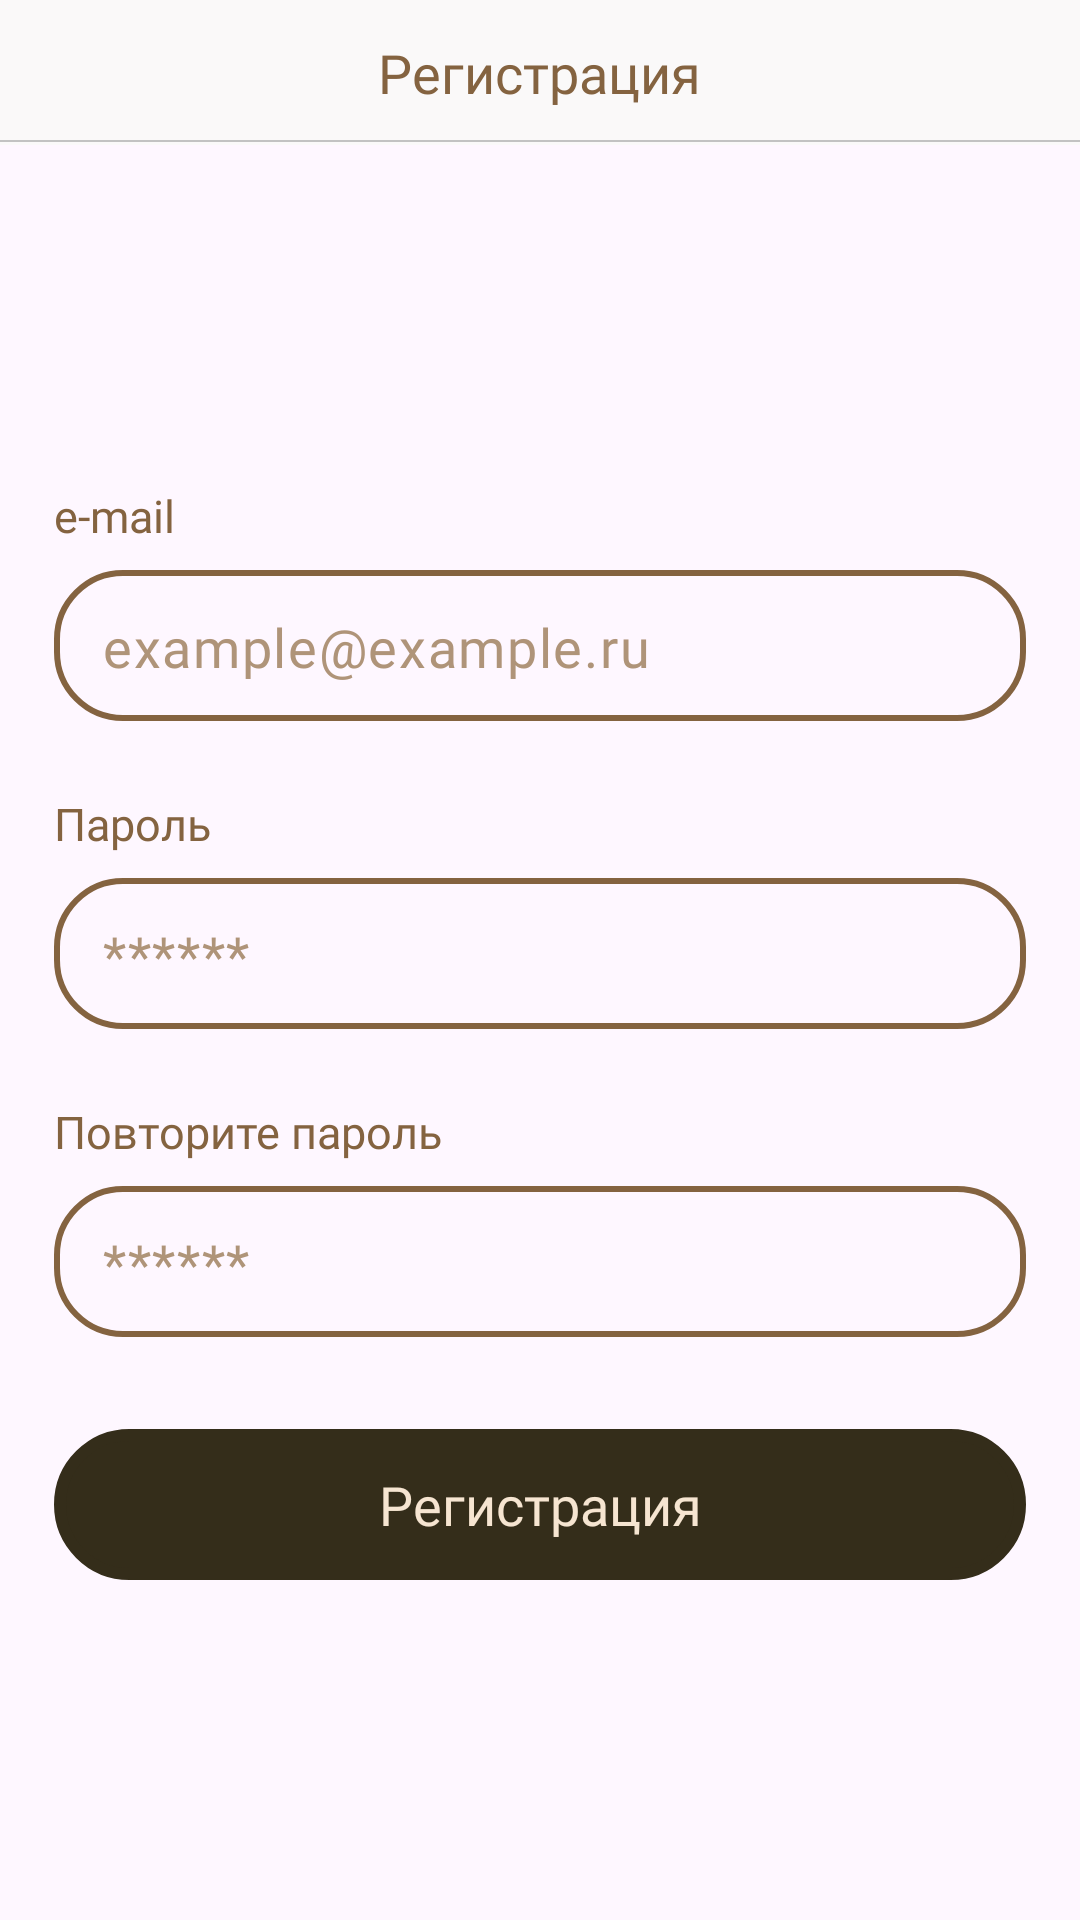

Produce the Android XML layout that renders to this screen, including the resource entries it uses.
<!-- AndroidManifest.xml: application theme Theme.QuickCoffee -->
<!-- res/layout/fragment_registration.xml -->
<?xml version="1.0" encoding="utf-8"?>
<androidx.constraintlayout.widget.ConstraintLayout xmlns:android="http://schemas.android.com/apk/res/android"
    xmlns:app="http://schemas.android.com/apk/res-auto"
    xmlns:tools="http://schemas.android.com/tools"
    android:layout_width="match_parent"
    android:layout_height="match_parent"
    tools:context=".ui.registration.RegistrationFragment">

    <FrameLayout
        android:id="@+id/registration_fragment_title_frame"
        android:layout_width="match_parent"
        android:layout_height="wrap_content"
        android:background="@color/grey_background"
        app:layout_constraintEnd_toEndOf="parent"
        app:layout_constraintStart_toStartOf="parent"
        app:layout_constraintTop_toTopOf="parent">

        <TextView
            android:id="@+id/registration_fragment_title"
            android:layout_width="wrap_content"
            android:layout_height="wrap_content"
            android:layout_gravity="center"
            android:layout_marginVertical="12dp"
            android:fontFamily="@font/sf_ui_display_bold"
            android:text="@string/registration"
            android:textColor="@color/brown_text"
            android:textSize="18sp" />

    </FrameLayout>

    <FrameLayout
        android:layout_width="0dp"
        android:layout_height="0.5dp"
        android:layout_marginBottom="1dp"
        android:background="@color/grey_line"
        app:layout_constraintBottom_toBottomOf="@id/registration_fragment_title_frame"
        app:layout_constraintEnd_toEndOf="parent"
        app:layout_constraintStart_toStartOf="parent" />

    <LinearLayout
        android:layout_width="match_parent"
        android:layout_height="wrap_content"
        android:orientation="vertical"
        app:layout_constraintBottom_toBottomOf="parent"
        app:layout_constraintEnd_toEndOf="parent"
        app:layout_constraintStart_toStartOf="parent"
        app:layout_constraintTop_toBottomOf="@id/registration_fragment_title_frame">

        <TextView
            android:id="@+id/email_title"
            android:layout_width="wrap_content"
            android:layout_height="wrap_content"
            android:layout_marginHorizontal="18dp"
            android:fontFamily="@font/sf_ui_display_medium"
            android:text="@string/email"
            android:textColor="@color/brown_text"
            android:textSize="15sp" />

        <com.google.android.material.textfield.TextInputLayout
            android:id="@+id/email_layout"
            style="@style/BookingInputLayoutCoffee"
            android:layout_width="match_parent"
            android:layout_height="wrap_content"
            android:layout_marginHorizontal="18dp"
            android:layout_marginTop="8dp"
            app:boxCornerRadiusBottomEnd="23dp"
            app:boxCornerRadiusBottomStart="23dp"
            app:boxCornerRadiusTopEnd="23dp"
            app:boxCornerRadiusTopStart="23dp"
            app:boxStrokeColor="@color/text_input_outline_color"
            app:errorEnabled="false"
            app:hintEnabled="false" >

            <com.google.android.material.textfield.TextInputEditText
                android:id="@+id/email_edit_text"
                android:layout_width="match_parent"
                android:layout_height="wrap_content"
                android:fontFamily="@font/sf_ui_display_medium"
                android:hint="@string/email_hint"
                android:inputType="textEmailAddress"
                android:paddingTop="13.49dp"
                android:paddingBottom="12.51dp"
                android:textColor="@color/brown_light_text"
                android:textColorHint="@color/brown_light_text"
                android:textSize="18sp"
                tools:ignore="TouchTargetSizeCheck,TextContrastCheck,VisualLintTextFieldSize" />

        </com.google.android.material.textfield.TextInputLayout>

        <TextView
            android:id="@+id/password_title"
            android:layout_width="wrap_content"
            android:layout_height="wrap_content"
            android:layout_marginHorizontal="18dp"
            android:layout_marginTop="24dp"
            android:fontFamily="@font/sf_ui_display_medium"
            android:text="@string/password"
            android:textColor="@color/brown_text"
            android:textSize="15sp" />

        <com.google.android.material.textfield.TextInputLayout
            android:id="@+id/password_layout"
            style="@style/BookingInputLayoutCoffee"
            android:layout_width="match_parent"
            android:layout_height="wrap_content"
            android:layout_marginHorizontal="18dp"
            android:layout_marginTop="8dp"
            app:boxCornerRadiusBottomEnd="23dp"
            app:boxCornerRadiusBottomStart="23dp"
            app:boxCornerRadiusTopEnd="23dp"
            app:boxCornerRadiusTopStart="23dp"
            app:boxStrokeColor="@color/text_input_outline_color"
            app:errorEnabled="false"
            app:hintEnabled="false" >

            <com.google.android.material.textfield.TextInputEditText
                android:id="@+id/password_edit_text"
                android:layout_width="match_parent"
                android:layout_height="wrap_content"
                android:fontFamily="@font/sf_ui_display_medium"
                android:hint="@string/password_hint"
                android:inputType="textPassword"
                android:paddingTop="13.49dp"
                android:paddingBottom="12.51dp"
                android:textColor="@color/brown_light_text"
                android:textColorHint="@color/brown_light_text"
                android:textSize="18sp"
                tools:ignore="TouchTargetSizeCheck,TextContrastCheck,VisualLintTextFieldSize,DuplicateSpeakableTextCheck" />

        </com.google.android.material.textfield.TextInputLayout>

        <TextView
            android:id="@+id/repeat_password_title"
            android:layout_width="wrap_content"
            android:layout_height="wrap_content"
            android:layout_marginHorizontal="18dp"
            android:layout_marginTop="24dp"
            android:fontFamily="@font/sf_ui_display_medium"
            android:text="@string/repeat_password"
            android:textColor="@color/brown_text"
            android:textSize="15sp" />

        <com.google.android.material.textfield.TextInputLayout
            android:id="@+id/repeat_password_layout"
            style="@style/BookingInputLayoutCoffee"
            android:layout_width="match_parent"
            android:layout_height="wrap_content"
            android:layout_marginHorizontal="18dp"
            android:layout_marginTop="8dp"
            app:boxCornerRadiusBottomEnd="23dp"
            app:boxCornerRadiusBottomStart="23dp"
            app:boxCornerRadiusTopEnd="23dp"
            app:boxCornerRadiusTopStart="23dp"
            app:boxStrokeColor="@color/text_input_outline_color"
            app:errorEnabled="false"
            app:hintEnabled="false" >

            <com.google.android.material.textfield.TextInputEditText
                android:id="@+id/repeat_password_edit_text"
                android:layout_width="match_parent"
                android:layout_height="wrap_content"
                android:fontFamily="@font/sf_ui_display_medium"
                android:hint="@string/password_hint"
                android:inputType="textPassword"
                android:paddingTop="13.49dp"
                android:paddingBottom="12.51dp"
                android:textColor="@color/brown_light_text"
                android:textColorHint="@color/brown_light_text"
                android:textSize="18sp"
                tools:ignore="TouchTargetSizeCheck,TextContrastCheck,VisualLintTextFieldSize" />

        </com.google.android.material.textfield.TextInputLayout>

        <androidx.appcompat.widget.AppCompatButton
            android:id="@+id/registration_button"
            style="@style/ButtonBrownBorderlessHeight48"
            android:layout_width="match_parent"
            android:layout_height="wrap_content"
            android:layout_marginHorizontal="18dp"
            android:layout_marginTop="30.51dp"
            android:background="@drawable/button_rounded_24"
            android:padding="13dp"
            android:text="@string/registration"
            app:layout_constraintEnd_toEndOf="parent"
            app:layout_constraintStart_toStartOf="parent"
            app:layout_constraintTop_toBottomOf="@id/repeat_password_layout"
            tools:ignore="VisualLintButtonSize,DuplicateSpeakableTextCheck" />

    </LinearLayout>

    <TextView
        android:id="@+id/no_permission_error"
        android:layout_width="match_parent"
        android:layout_height="0dp"
        android:layout_marginHorizontal="30dp"
        android:text="@string/no_permission_error"
        android:fontFamily="@font/sf_ui_display_semibold"
        android:textSize="18sp"
        android:visibility="invisible"
        android:gravity="center"
        android:textColor="@color/red"
        app:layout_constraintBottom_toBottomOf="parent"
        app:layout_constraintEnd_toEndOf="parent"
        app:layout_constraintStart_toStartOf="parent"
        app:layout_constraintTop_toBottomOf="@id/registration_fragment_title_frame"/>

</androidx.constraintlayout.widget.ConstraintLayout>
<!-- resources referenced by this layout -->
<resources>
  <color name="brown_light_text">#FFAF9479</color>
  <color name="brown_text">#FF846340</color>
  <color name="grey_background">#FFFAF9F9</color>
  <color name="grey_line">#FFC2C2C2</color>
  <color name="red">#AE0101</color>
  <!-- drawable button_rounded_24 (drawable) -->
  <?xml version="1.0" encoding="utf-8"?>
  <shape xmlns:android="http://schemas.android.com/apk/res/android">
      <corners android:radius="24dp" />
      <stroke
          android:width="4dp"
          android:color="@color/text_input_outline_color" />
  </shape>
  <string name="email">e-mail</string>
  <string name="email_hint">example@example.ru</string>
  <string name="no_permission_error">Нет разрешений, необходимых для работы приложения</string>
  <string name="password">Пароль</string>
  <string name="password_hint">******</string>
  <string name="registration">Регистрация</string>
  <string name="repeat_password">Повторите пароль</string>
  <style name="BookingInputLayoutCoffee" parent="@style/ThemeOverlay.MaterialComponents.TextInputEditText.OutlinedBox">
          <item name="android:textColorHint">@color/brown_light_text</item>
          <item name="boxBackgroundColor">@color/transparent</item>
          <item name="boxStrokeWidth">2dp</item>
      </style>
  <style name="ButtonBrownBorderlessHeight48" parent="Widget.AppCompat.Button.Borderless">
          <item name="android:backgroundTint">@color/brown_background</item>
          <item name="android:minHeight">48dp</item>
          <item name="android:strokeWidth">0</item>
          <item name="android:fontFamily">@font/sf_ui_display_bold</item>
          <item name="android:textAllCaps">false</item>
          <item name="android:textSize">18sp</item>
          <item name="android:textColor">@color/beige_text</item>
      </style>
  <style name="Theme.QuickCoffee" parent="Base.Theme.QuickCoffee" />
  <color name="transparent">#00FFFFFF</color>
  <color name="brown_background">#FF342D1A</color>
  <color name="beige_text">#FFF6E5D1</color>
  <style name="Base.Theme.QuickCoffee" parent="Theme.Material3.DayNight.NoActionBar">
          
          
          <item name="android:statusBarColor">@color/grey_background</item>
          <item name="android:windowLightStatusBar">true</item>
      </style>
</resources>
